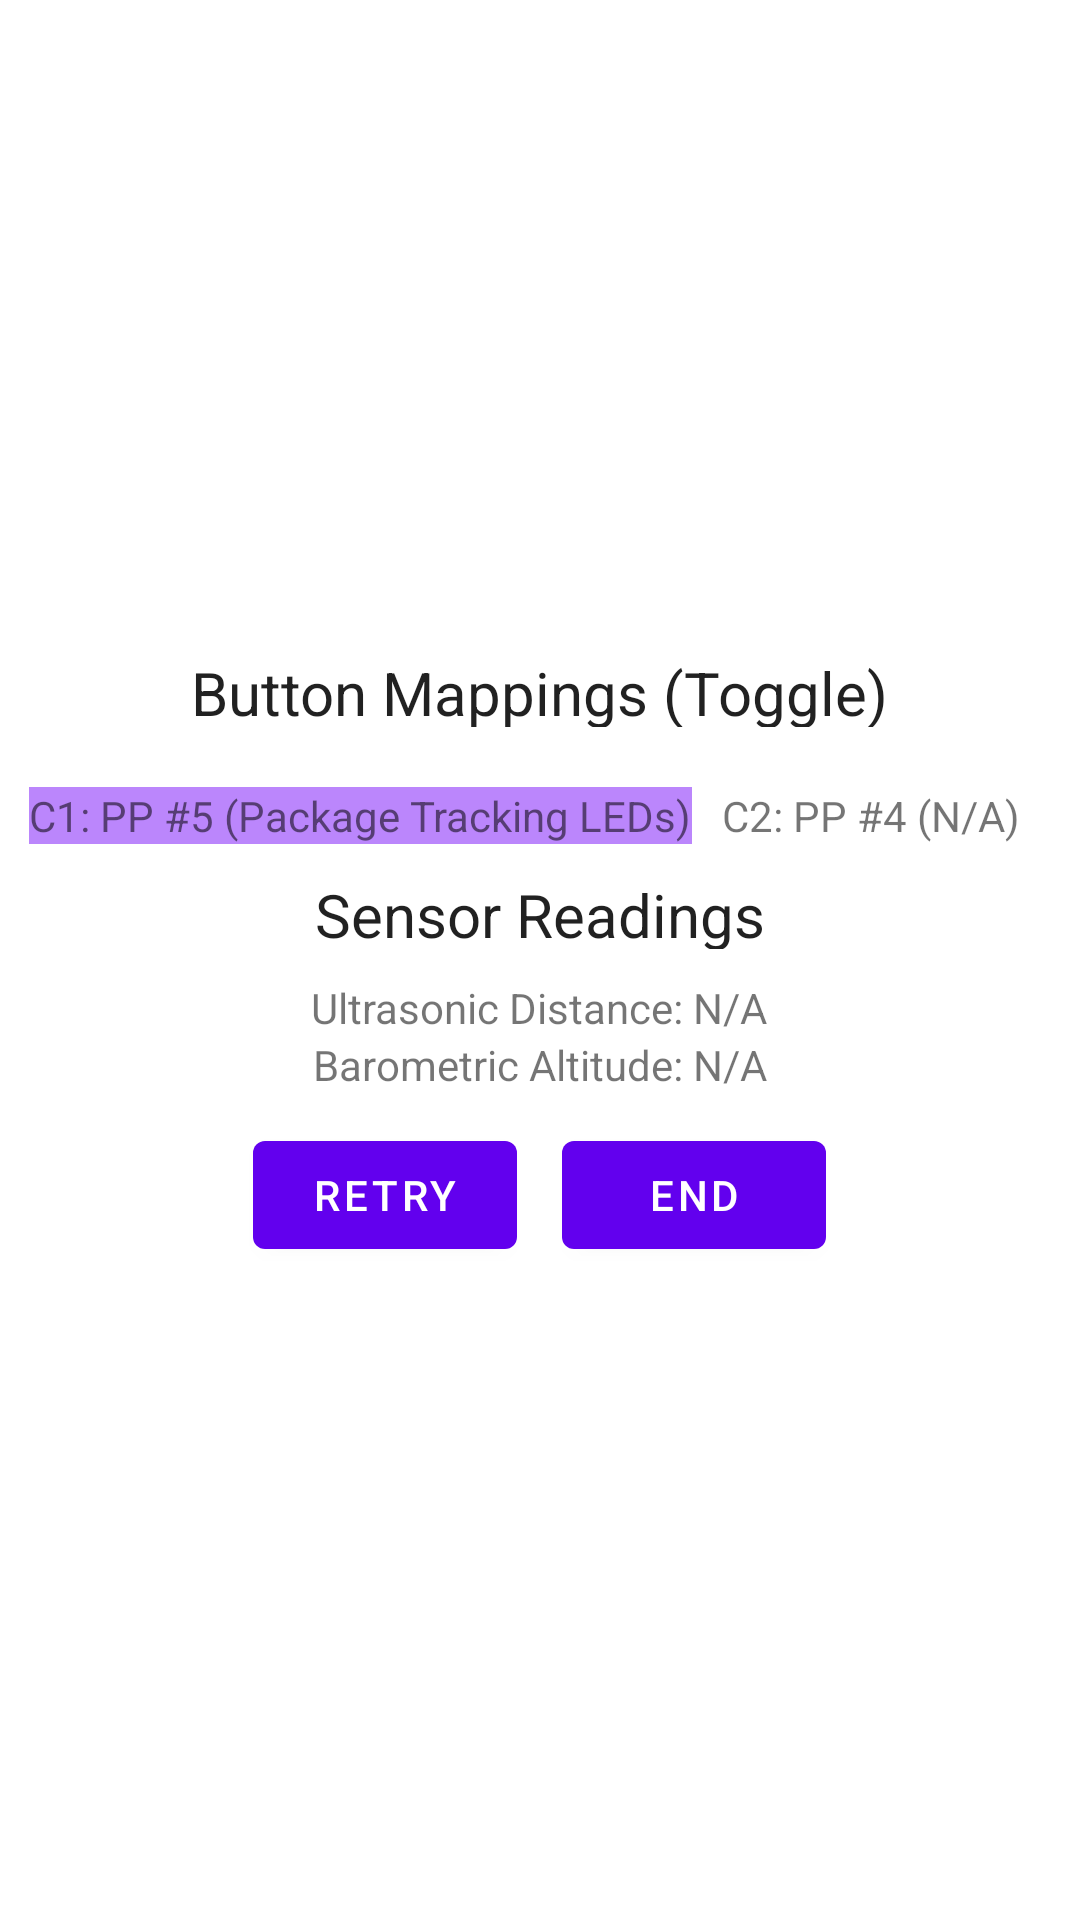

The Android layout XML behind this screen, and the referenced resources:
<!-- AndroidManifest.xml: application theme Theme.Drone -->
<!-- res/layout/fragment_second.xml -->
<?xml version="1.0" encoding="utf-8"?>
<androidx.constraintlayout.widget.ConstraintLayout xmlns:android="http://schemas.android.com/apk/res/android"
    xmlns:app="http://schemas.android.com/apk/res-auto"
    xmlns:tools="http://schemas.android.com/tools"
    android:layout_width="match_parent"
    android:layout_height="match_parent"
    tools:context=".SecondFragment">

    <LinearLayout
        android:id="@+id/linearLayout"
        android:layout_width="match_parent"
        android:layout_height="match_parent"
        android:gravity="center"
        android:orientation="vertical"
        app:layout_constraintTop_toTopOf="parent"
        tools:layout_editor_absoluteX="46dp">
        


        <LinearLayout
            android:layout_width="match_parent"
            android:layout_height="wrap_content"
            android:gravity="center"
            android:orientation="vertical"
            android:visibility="visible">

            <TextView
                android:layout_width="wrap_content"
                android:layout_height="25dp"
                android:layout_marginBottom="10dp"
                android:text="@string/buttonMappings"
                android:textAppearance="@style/TextAppearance.AppCompat.Large"
                android:textSize="20dp"
                app:layout_constraintVertical_bias="0.587" />

            <LinearLayout
                android:layout_width="match_parent"
                android:layout_height="wrap_content"
                android:layout_marginTop="10dp"
                android:layout_marginBottom="10dp"
                android:gravity="center"
                android:orientation="horizontal">

                <TextView
                    android:id="@+id/control_led"
                    android:layout_width="wrap_content"
                    android:layout_height="19dp"
                    android:layout_marginRight="10dp"
                    android:background="@color/purple_200"
                    android:text="C1: PP #5 (Package Tracking LEDs)" />

                <TextView
                    android:id="@+id/pp4"
                    android:layout_width="wrap_content"
                    android:layout_height="19dp"
                    android:layout_marginRight="10dp"
                    android:text="C2: PP #4 (N/A)" />


            </LinearLayout>

            <TextView
                android:layout_width="wrap_content"
                android:layout_height="25dp"
                android:layout_marginBottom="10dp"
                android:text="@string/sensors"
                android:textAppearance="@style/TextAppearance.AppCompat.Large"
                android:textSize="20dp"
                app:layout_constraintVertical_bias="0.587" />

            <TextView
                android:id="@+id/textview_ultrasonic"
                android:layout_width="wrap_content"
                android:layout_height="19dp"
                android:text="@string/ultrasonic"
                app:layout_constraintVertical_bias="0.587" />

            <TextView
                android:id="@+id/textview_barometric"
                android:layout_width="wrap_content"
                android:layout_height="19dp"
                android:text="@string/barometric"
                app:layout_constraintVertical_bias="0.587" />
        </LinearLayout>

        <LinearLayout
            android:layout_width="match_parent"
            android:layout_height="wrap_content"
            android:layout_marginTop="10dp"
            android:gravity="center"
            android:orientation="horizontal">

            <Button
                android:id="@+id/retry"
                android:layout_width="wrap_content"
                android:layout_height="wrap_content"
                android:layout_marginRight="15dp"
                android:text="@string/retry" />

            <Button
                android:id="@+id/button_second"
                android:layout_width="wrap_content"
                android:layout_height="wrap_content"
                android:text="@string/previous" />
        </LinearLayout>
    </LinearLayout>
</androidx.constraintlayout.widget.ConstraintLayout>
<!-- resources referenced by this layout -->
<resources>
  <string name="barometric">Barometric Altitude: N/A</string>
  <string name="buttonMappings">Button Mappings (Toggle)</string>
  <string name="previous">End</string>
  <string name="retry">Retry</string>
  <string name="sensors">Sensor Readings</string>
  <string name="ultrasonic">Ultrasonic Distance: N/A</string>
  <style name="Theme.Drone" parent="Theme.MaterialComponents.DayNight.DarkActionBar">
          
          <item name="colorPrimary">@color/purple_500</item>
          <item name="colorPrimaryVariant">@color/purple_700</item>
          <item name="colorOnPrimary">@color/white</item>
          
          <item name="colorSecondary">@color/teal_200</item>
          <item name="colorSecondaryVariant">@color/teal_700</item>
          <item name="colorOnSecondary">@color/black</item>
          
          <item name="android:statusBarColor" tools:targetApi="l">?attr/colorPrimaryVariant</item>
          
      </style>
  <!-- not gathered from this repository: default colours our renderer supplied (Android Studio template values) -->
  <color name="purple_200">#FFBB86FC</color>
  <color name="purple_500">#FF6200EE</color>
  <color name="purple_700">#FF3700B3</color>
  <color name="teal_200">#FF03DAC5</color>
  <color name="teal_700">#FF018786</color>
  <color name="black">#FF000000</color>
  <color name="white">#FFFFFFFF</color>
</resources>
